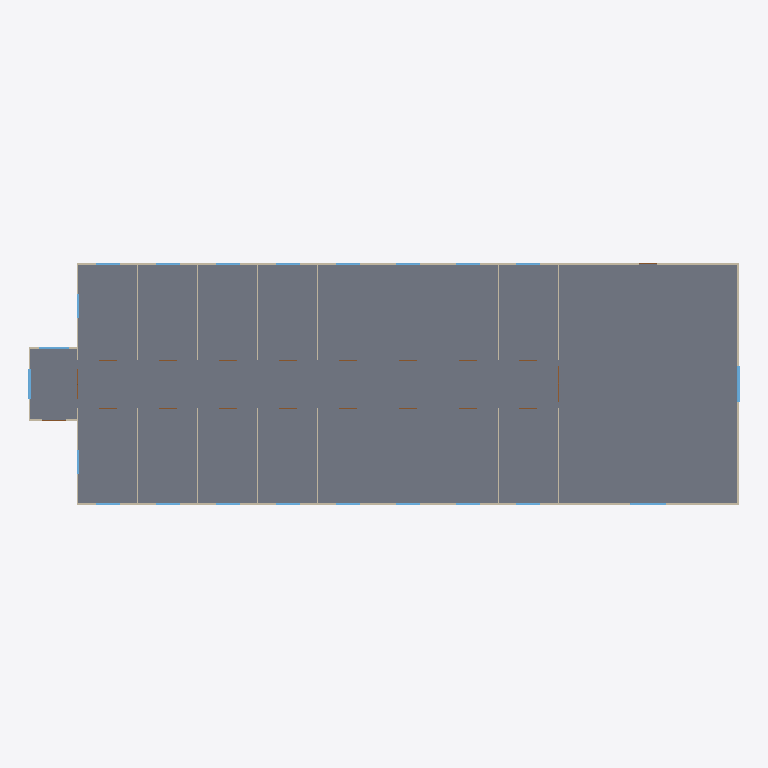
Plan cut of the same IFC building model at storey 'BuildingStorey_0cm' (level 0.00 m, cut at 1.40 m), seen from above with north up, elements coloured by IFC class: 36 walls (beige), 22 windows (light blue), 20 slabs (grey), 2 doors (brown). Cut surfaces are drawn darker.
Extent 118.4 m × 40.4 m × 14.9 m (x, y, z). Storeys (4): BuildingStorey_0cm at 0.00 m; BuildingStorey_500cm at 5.00 m; BuildingStorey_1000cm at 10.00 m; BuildingStorey_1400cm at 14.00 m. Elements (257): 119 IfcWall, 41 IfcWindow, 40 IfcSlab, 35 IfcDoor, 22 IfcRoof.

HEADER;
FILE_DESCRIPTION(('ViewDefinition [ReferenceView_V1.2]','RevitIdentifiers [ContentGUID: d6051267-b8d5-4e66-bf20-3b313d7bb583, VersionGUID: 1f7c10ac-b3cc-438f-a6f8-38048a8875b9, NumberOfSaves: 5]'),'2;1');
FILE_NAME('Shopping_Centre.ifc','2026-10-26T13:33:23+01:00',(''),(''),'ODA SDAI 25.12','Autodesk - Revit 26.4.0.32 (ENG) - 26.4.0.32','');
FILE_SCHEMA(('IFC4'));
ENDSEC;
DATA;
#18=IFCPROJECT('3M1H9dkDLEPhyWEp72X4fp',#6,'Project Number',$,$,'Project Name','Project Status',(#13),#42376);
#40=IFCSITE('3M1H9dkDLEPhyWEp72X4fn',#6,'Default',$,$,#39,$,$,.ELEMENT.,(51,30,23,112487),(0,-7,-37,-956022),0.0,$,$);
#22=IFCBUILDING('3M1H9dkDLEPhyWEp72X4fo',#6,'',$,$,#21,$,'',.ELEMENT.,$,$,#19);
#25=IFCBUILDINGSTOREY('3Zu5Bv0LOHrPC10026FoQQ',#6,'BuildingStorey_0cm',$,$,#24,$,'BuildingStorey_0cm',.ELEMENT.,0.0);
#29=IFCBUILDINGSTOREY('2qp2ybP1f75QZUMPWfHrEh',#6,'BuildingStorey_500cm',$,$,#28,$,'BuildingStorey_500cm',.ELEMENT.,5000.0);
#33=IFCBUILDINGSTOREY('2qp2ybP1f75QZUMPWfHrEa',#6,'BuildingStorey_1000cm',$,$,#32,$,'BuildingStorey_1000cm',.ELEMENT.,10000.0);
#37=IFCBUILDINGSTOREY('2qp2ybP1f75QZUMPWfHrEb',#6,'BuildingStorey_1400cm',$,$,#36,$,'BuildingStorey_1400cm',.ELEMENT.,14000.000000000002);
#26093=IFCSLAB('2qp2ybP1f75QZUMPWfHr6e',#6,'Floor:TBIM_Insulated_Ground_Slab_572:325284',$,$,#26082,#26092,'325284',.FLOOR.);
#24581=IFCSLAB('2qp2ybP1f75QZUMPWfHr4$',#6,'Floor:TBIM_Insulated_Ground_Slab_572:325171',$,$,#24570,#24580,'325171',.FLOOR.);
#25337=IFCSLAB('2qp2ybP1f75QZUMPWfHr5X',#6,'Floor:TBIM_Insulated_Ground_Slab_572:325229',$,$,#25326,#25336,'325229',.FLOOR.);
#25661=IFCSLAB('2qp2ybP1f75QZUMPWfHr64',#6,'Floor:TBIM_Insulated_Ground_Slab_572:325256',$,$,#25650,#25660,'325256',.FLOOR.);
#25769=IFCSLAB('2qp2ybP1f75QZUMPWfHr63',#6,'Floor:TBIM_Insulated_Ground_Slab_572:325263',$,$,#25758,#25768,'325263',.FLOOR.);
#25877=IFCSLAB('2qp2ybP1f75QZUMPWfHr6Q',#6,'Floor:TBIM_Insulated_Ground_Slab_572:325270',$,$,#25866,#25876,'325270',.FLOOR.);
#26201=IFCSLAB('2qp2ybP1f75QZUMPWfHr6X',#6,'Floor:TBIM_Insulated_Ground_Slab_572:325293',$,$,#26190,#26200,'325293',.FLOOR.);
#26417=IFCSLAB('2qp2ybP1f75QZUMPWfHr6t',#6,'Floor:TBIM_Insulated_Ground_Slab_572:325307',$,$,#26406,#26416,'325307',.FLOOR.);
#26525=IFCSLAB('2qp2ybP1f75QZUMPWfHr7E',#6,'Floor:TBIM_Insulated_Ground_Slab_572:325314',$,$,#26514,#26524,'325314',.FLOOR.);
#24905=IFCSLAB('2qp2ybP1f75QZUMPWfHr5S',#6,'Floor:TBIM_Insulated_Ground_Slab_572:325200',$,$,#24894,#24904,'325200',.FLOOR.);
#25121=IFCSLAB('2qp2ybP1f75QZUMPWfHr5J',#6,'Floor:TBIM_Insulated_Ground_Slab_572:325215',$,$,#25110,#25120,'325215',.FLOOR.);
#25229=IFCSLAB('2qp2ybP1f75QZUMPWfHr5g',#6,'Floor:TBIM_Insulated_Ground_Slab_572:325222',$,$,#25218,#25228,'325222',.FLOOR.);
#25985=IFCSLAB('2qp2ybP1f75QZUMPWfHr6H',#6,'Floor:TBIM_Insulated_Ground_Slab_572:325277',$,$,#25974,#25984,'325277',.FLOOR.);
#24689=IFCSLAB('2qp2ybP1f75QZUMPWfHr5C',#6,'Floor:TBIM_Insulated_Ground_Slab_572:325184',$,$,#24678,#24688,'325184',.FLOOR.);
#25445=IFCSLAB('2qp2ybP1f75QZUMPWfHr5s',#6,'Floor:TBIM_Insulated_Ground_Slab_572:325242',$,$,#25434,#25444,'325242',.FLOOR.);
#25553=IFCSLAB('2qp2ybP1f75QZUMPWfHr6D',#6,'Floor:TBIM_Insulated_Ground_Slab_572:325249',$,$,#25542,#25552,'325249',.FLOOR.);
#26309=IFCSLAB('2qp2ybP1f75QZUMPWfHr6u',#6,'Floor:TBIM_Insulated_Ground_Slab_572:325300',$,$,#26298,#26308,'325300',.FLOOR.);
#25013=IFCSLAB('2qp2ybP1f75QZUMPWfHr5R',#6,'Floor:TBIM_Insulated_Ground_Slab_572:325207',$,$,#25002,#25012,'325207',.FLOOR.);
#24411=IFCSLAB('2qp2ybP1f75QZUMPWfHr4d',#6,'Floor:TBIM_Insulated_Ground_Slab_572:325163',$,$,#24400,#24410,'325163',.FLOOR.);
#24797=IFCSLAB('2qp2ybP1f75QZUMPWfHr5B',#6,'Floor:TBIM_Insulated_Ground_Slab_572:325191',$,$,#24786,#24796,'325191',.FLOOR.);
#16978=IFCWALL('2qp2ybP1f75QZUMPWfHr86',#6,'Basic Wall:TBIM_Terracotta_Rainscreen_Facade_340:324874',$,$,#16928,#16932,'324874',.NOTDEFINED.);
#16846=IFCWALL('2qp2ybP1f75QZUMPWfHr85',#6,'Basic Wall:TBIM_Terracotta_Rainscreen_Facade_340:324873',$,$,#16801,#16805,'324873',.NOTDEFINED.);
#17077=IFCWALL('2qp2ybP1f75QZUMPWfHr87',#6,'Basic Wall:TBIM_Terracotta_Rainscreen_Facade_340:324875',$,$,#17027,#17031,'324875',.NOTDEFINED.);
#37703=IFCWINDOW('0VV12iiyn3ZwRuE0IAZNMb',#6,'Windows_Sgl_Plain:TBIM_Store_Window_600x300:327708',$,$,#41442,#37699,'327708',3000.0,6000.0,.WINDOW.,.NOTDEFINED.,$);
#23368=IFCWALL('2qp2ybP1f75QZUMPWfHr4G',#6,'Basic Wall:TBIM_Fire_Rated_Partition_EI60_150:325148',$,$,#23335,#23339,'325148',.NOTDEFINED.);
#23532=IFCWALL('2qp2ybP1f75QZUMPWfHr4I',#6,'Basic Wall:TBIM_Fire_Rated_Partition_EI60_150:325150',$,$,#23499,#23503,'325150',.NOTDEFINED.);
#23942=IFCWALL('2qp2ybP1f75QZUMPWfHr4l',#6,'Basic Wall:TBIM_Fire_Rated_Partition_EI60_150:325155',$,$,#23909,#23913,'325155',.NOTDEFINED.);
#19075=IFCWALL('2qp2ybP1f75QZUMPWfHr9k',#6,'Basic Wall:TBIM_Fire_Rated_Partition_EI60_150:324962',$,$,#19039,#19043,'324962',.NOTDEFINED.);
#20413=IFCWALL('2qp2ybP1f75QZUMPWfHrAv',#6,'Basic Wall:TBIM_Fire_Rated_Partition_EI60_150:325045',$,$,#20380,#20384,'325045',.NOTDEFINED.);
#20823=IFCWALL('2qp2ybP1f75QZUMPWfHrBS',#6,'Basic Wall:TBIM_Fire_Rated_Partition_EI60_150:325072',$,$,#20790,#20794,'325072',.NOTDEFINED.);
#20905=IFCWALL('2qp2ybP1f75QZUMPWfHrBT',#6,'Basic Wall:TBIM_Fire_Rated_Partition_EI60_150:325073',$,$,#20872,#20876,'325073',.NOTDEFINED.);
#20987=IFCWALL('2qp2ybP1f75QZUMPWfHrBU',#6,'Basic Wall:TBIM_Fire_Rated_Partition_EI60_150:325074',$,$,#20954,#20958,'325074',.NOTDEFINED.);
#21151=IFCWALL('2qp2ybP1f75QZUMPWfHrBO',#6,'Basic Wall:TBIM_Fire_Rated_Partition_EI60_150:325076',$,$,#21118,#21122,'325076',.NOTDEFINED.);
#22712=IFCWALL('2qp2ybP1f75QZUMPWfHrBa',#6,'Basic Wall:TBIM_Fire_Rated_Partition_EI60_150:325096',$,$,#22679,#22683,'325096',.NOTDEFINED.);
#22794=IFCWALL('2qp2ybP1f75QZUMPWfHrBb',#6,'Basic Wall:TBIM_Fire_Rated_Partition_EI60_150:325097',$,$,#22761,#22765,'325097',.NOTDEFINED.);
#23778=IFCWALL('2qp2ybP1f75QZUMPWfHr4j',#6,'Basic Wall:TBIM_Fire_Rated_Partition_EI60_150:325153',$,$,#23745,#23749,'325153',.NOTDEFINED.);
#35247=IFCWINDOW('0VV12iiyn3ZwRuE0IAZ8f3',#6,'Windows_Sgl_Plain:TBIM_Entrance_Glazing_500x700:327674',$,$,#40941,#35243,'327674',6999.999999999999,5000.0,.WINDOW.,.NOTDEFINED.,$);
#14750=IFCWALL('2qp2ybP1f75QZUMPWfHrFI',#6,'Basic Wall:TBIM_Ventilated_Metal_Facade_294:324830',$,$,#14700,#14704,'324830',.NOTDEFINED.);
#13860=IFCWALL('2qp2ybP1f75QZUMPWfHrEc',#6,'Basic Wall:TBIM_Ventilated_Metal_Facade_294:324778',$,$,#13798,#13802,'324778',.NOTDEFINED.);
#16361=IFCWALL('2qp2ybP1f75QZUMPWfHr88',#6,'Basic Wall:TBIM_Ventilated_Metal_Facade_294:324868',$,$,#16311,#16315,'324868',.NOTDEFINED.);
#17472=IFCWALL('2qp2ybP1f75QZUMPWfHr8f',#6,'Basic Wall:TBIM_Ventilated_Metal_Facade_294:324901',$,$,#17422,#17426,'324901',.NOTDEFINED.);
#14124=IFCWALL('2qp2ybP1f75QZUMPWfHrEW',#6,'Basic Wall:TBIM_Ventilated_Metal_Facade_294:324780',$,$,#14074,#14078,'324780',.NOTDEFINED.);
#15047=IFCWALL('2qp2ybP1f75QZUMPWfHrFj',#6,'Basic Wall:TBIM_Ventilated_Metal_Facade_294:324833',$,$,#14997,#15001,'324833',.NOTDEFINED.);
#15379=IFCWALL('2qp2ybP1f75QZUMPWfHrFs',#6,'Basic Wall:TBIM_Ventilated_Metal_Facade_294:324858',$,$,#15329,#15333,'324858',.NOTDEFINED.);
#15575=IFCWALL('2qp2ybP1f75QZUMPWfHrFm',#6,'Basic Wall:TBIM_Ventilated_Metal_Facade_294:324860',$,$,#15525,#15529,'324860',.NOTDEFINED.);
#15673=IFCWALL('2qp2ybP1f75QZUMPWfHrFn',#6,'Basic Wall:TBIM_Ventilated_Metal_Facade_294:324861',$,$,#15623,#15627,'324861',.NOTDEFINED.);
#16067=IFCWALL('2qp2ybP1f75QZUMPWfHr8D',#6,'Basic Wall:TBIM_Ventilated_Metal_Facade_294:324865',$,$,#16017,#16021,'324865',.NOTDEFINED.);
#16263=IFCWALL('2qp2ybP1f75QZUMPWfHr8F',#6,'Basic Wall:TBIM_Ventilated_Metal_Facade_294:324867',$,$,#16213,#16217,'324867',.NOTDEFINED.);
#17670=IFCWALL('2qp2ybP1f75QZUMPWfHr8h',#6,'Basic Wall:TBIM_Ventilated_Metal_Facade_294:324903',$,$,#17620,#17624,'324903',.NOTDEFINED.);
#17966=IFCWALL('2qp2ybP1f75QZUMPWfHr8c',#6,'Basic Wall:TBIM_Ventilated_Metal_Facade_294:324906',$,$,#17916,#17920,'324906',.NOTDEFINED.);
#37746=IFCWINDOW('0VV12iiyn3ZwRuE0IAZNMa',#6,'Windows_Sgl_Plain:TBIM_Store_Window_600x300:327709',$,$,#41462,#37742,'327709',3000.0,6000.000000000005,.WINDOW.,.NOTDEFINED.,$);
#14849=IFCWALL('2qp2ybP1f75QZUMPWfHrFJ',#6,'Basic Wall:TBIM_Ventilated_Metal_Facade_294:324831',$,$,#14799,#14803,'324831',.NOTDEFINED.);
#16557=IFCWALL('2qp2ybP1f75QZUMPWfHr8A',#6,'Basic Wall:TBIM_Ventilated_Metal_Facade_294:324870',$,$,#16507,#16511,'324870',.NOTDEFINED.);
#17571=IFCWALL('2qp2ybP1f75QZUMPWfHr8g',#6,'Basic Wall:TBIM_Ventilated_Metal_Facade_294:324902',$,$,#17521,#17525,'324902',.NOTDEFINED.);
#14026=IFCWALL('2qp2ybP1f75QZUMPWfHrEd',#6,'Basic Wall:TBIM_Ventilated_Metal_Facade_294:324779',$,$,#13976,#13980,'324779',.NOTDEFINED.);
#35165=IFCWINDOW('0VV12iiyn3ZwRuE0IAZ8f0',#6,'Windows_Sgl_Plain:TBIM_Entrance_Glazing_500x700:327673',$,$,#40900,#35161,'327673',6999.999999999999,4999.999999999998,.WINDOW.,.NOTDEFINED.,$);
#14948=IFCWALL('2qp2ybP1f75QZUMPWfHrFi',#6,'Basic Wall:TBIM_Ventilated_Metal_Facade_294:324832',$,$,#14898,#14902,'324832',.NOTDEFINED.);
#14353=IFCWALL('2qp2ybP1f75QZUMPWfHrF8',#6,'Basic Wall:TBIM_Ventilated_Metal_Facade_294:324804',$,$,#14271,#14275,'324804',.NOTDEFINED.);
#34139=IFCWINDOW('0VV12iiyn3ZwRuE0IAZ8fC',#6,'Windows_Sgl_Plain:TBIM_Shop_Window_400x300:327669',$,$,#40840,#34135,'327669',3000.0,4000.000000000001,.WINDOW.,.NOTDEFINED.,$);
#34227=IFCWINDOW('0VV12iiyn3ZwRuE0IAZ8fF',#6,'Windows_Sgl_Plain:TBIM_Shop_Window_400x300:327670',$,$,#40860,#34223,'327670',3000.0,4000.0000000000005,.WINDOW.,.NOTDEFINED.,$);
#34270=IFCWINDOW('0VV12iiyn3ZwRuE0IAZ8fE',#6,'Windows_Sgl_Plain:TBIM_Shop_Window_400x300:327671',$,$,#40880,#34266,'327671',3000.0,4000.0000000000005,.WINDOW.,.NOTDEFINED.,$);
#35608=IFCWINDOW('0VV12iiyn3ZwRuE0IAZ8f6',#6,'Windows_Sgl_Plain:TBIM_Shop_Window_400x300:327679',$,$,#41041,#35604,'327679',3000.0,4000.0000000000045,.WINDOW.,.NOTDEFINED.,$);
#35651=IFCWINDOW('0VV12iiyn3ZwRuE0IAZNMv',#6,'Windows_Sgl_Plain:TBIM_Shop_Window_400x300:327680',$,$,#41021,#35647,'327680',3000.0,4000.000000000001,.WINDOW.,.NOTDEFINED.,$);
#35780=IFCWINDOW('0VV12iiyn3ZwRuE0IAZNMw',#6,'Windows_Sgl_Plain:TBIM_Shop_Window_400x300:327683',$,$,#41001,#35776,'327683',3000.0,4000.0000000000005,.WINDOW.,.NOTDEFINED.,$);
#35737=IFCWINDOW('0VV12iiyn3ZwRuE0IAZNMx',#6,'Windows_Sgl_Plain:TBIM_Shop_Window_400x300:327682',$,$,#41161,#35733,'327682',3000.0,4000.0000000000045,.WINDOW.,.NOTDEFINED.,$);
#35823=IFCWINDOW('0VV12iiyn3ZwRuE0IAZNMz',#6,'Windows_Sgl_Plain:TBIM_Shop_Window_400x300:327684',$,$,#41061,#35819,'327684',3000.0,4000.0000000000045,.WINDOW.,.NOTDEFINED.,$);
#35866=IFCWINDOW('0VV12iiyn3ZwRuE0IAZNMy',#6,'Windows_Sgl_Plain:TBIM_Shop_Window_400x300:327685',$,$,#41121,#35862,'327685',3000.0,4000.0000000000005,.WINDOW.,.NOTDEFINED.,$);
#35909=IFCWINDOW('0VV12iiyn3ZwRuE0IAZNM$',#6,'Windows_Sgl_Plain:TBIM_Shop_Window_400x300:327686',$,$,#41181,#35905,'327686',3000.0,4000.0000000000005,.WINDOW.,.NOTDEFINED.,$);
#36081=IFCWINDOW('0VV12iiyn3ZwRuE0IAZNMp',#6,'Windows_Sgl_Plain:TBIM_Shop_Window_400x300:327690',$,$,#41261,#36077,'327690',3000.0,4000.0000000000005,.WINDOW.,.NOTDEFINED.,$);
#36210=IFCWINDOW('0VV12iiyn3ZwRuE0IAZNMq',#6,'Windows_Sgl_Plain:TBIM_Shop_Window_400x300:327693',$,$,#41642,#36206,'327693',3000.0,4000.0000000000005,.WINDOW.,.NOTDEFINED.,$);
#36786=IFCWINDOW('0VV12iiyn3ZwRuE0IAZNMk',#6,'Windows_Sgl_Plain:TBIM_Shop_Window_400x300:327703',$,$,#41582,#36782,'327703',3000.0,4000.0000000000005,.WINDOW.,.NOTDEFINED.,$);
#36829=IFCWINDOW('0VV12iiyn3ZwRuE0IAZNMX',#6,'Windows_Sgl_Plain:TBIM_Shop_Window_400x300:327704',$,$,#41301,#36825,'327704',3000.0,4000.0000000000005,.WINDOW.,.NOTDEFINED.,$);
#36872=IFCWINDOW('0VV12iiyn3ZwRuE0IAZNMW',#6,'Windows_Sgl_Plain:TBIM_Shop_Window_400x300:327705',$,$,#41321,#36868,'327705',3000.0,4000.0000000000005,.WINDOW.,.NOTDEFINED.,$);
#36915=IFCWINDOW('0VV12iiyn3ZwRuE0IAZNMZ',#6,'Windows_Sgl_Plain:TBIM_Shop_Window_400x300:327706',$,$,#41361,#36911,'327706',3000.0,4000.0000000000005,.WINDOW.,.NOTDEFINED.,$);
#37789=IFCWINDOW('0VV12iiyn3ZwRuE0IAZNMd',#6,'Windows_Sgl_Plain:TBIM_Shop_Window_400x300:327710',$,$,#41562,#37785,'327710',3000.0,4000.0000000000005,.WINDOW.,.NOTDEFINED.,$);
#37832=IFCWINDOW('0VV12iiyn3ZwRuE0IAZNMc',#6,'Windows_Sgl_Plain:TBIM_Shop_Window_400x300:327711',$,$,#41542,#37828,'327711',3000.0,4000.0000000000005,.WINDOW.,.NOTDEFINED.,$);
#14452=IFCWALL('2qp2ybP1f75QZUMPWfHrFN',#6,'Basic Wall:TBIM_Ventilated_Metal_Facade_294:324827',$,$,#14402,#14406,'324827',.NOTDEFINED.);
#14222=IFCWALL('2qp2ybP1f75QZUMPWfHrEX',#6,'Basic Wall:TBIM_Ventilated_Metal_Facade_294:324781',$,$,#14172,#14176,'324781',.NOTDEFINED.);
#33907=IFCDOOR('0VV12iiyn3ZwRuE0IAZ8fB',#6,'Doors_ExtDbl_Flush:TBIM_Store_Opening_600x350:327666',$,$,#42165,#33903,'327666',3500.0000000000014,5999.999999999996,.DOOR.,$,$);
#32028=IFCDOOR('0VV12iiyn3ZwRuE0IAZ8fi',#6,'Doors_ExtDbl_Flush:TBIM_Gallery_Opening_500x400:327637',$,$,#42375,#32024,'327637',4000.0000000000005,4999.999999999994,.DOOR.,$,$);
ENDSEC;
